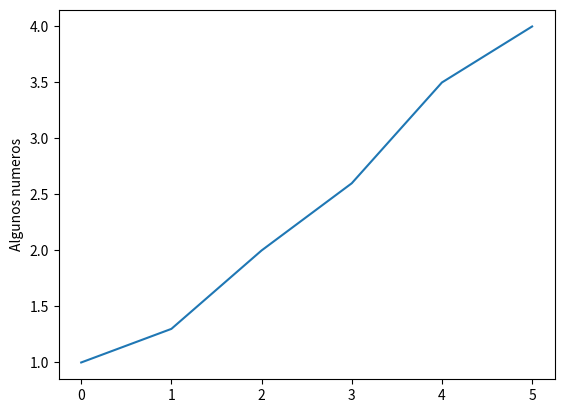

The script that saved this image:
import matplotlib.pyplot as plt
plt.plot([1,1.3,2,2.6,3.5,4])
plt.ylabel("Algunos numeros")
plt.show()